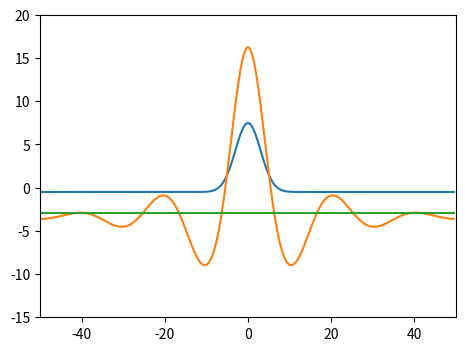

Source code (Python):
import numpy as np
import matplotlib.pyplot as plt
from matplotlib.widgets import Slider, Button, RadioButtons

#discretizar espaço e tempo
dx = 0.5
lim = 100
X = np.arange(-lim/2,lim/2,dx)
numNeu = len(X)

T = 4
numSteps = 100
dt = T/numSteps

#variáveis
h = 2.8997
A = 2
b = 0.08
alfa = np.pi/10

fun_u = np.zeros((numSteps,numNeu))

def fun_f(x):
    if(x < 0):
        return 0
    else:
        return 1

def fun_w(x):
    return A*np.exp(-b*np.abs(x))*(b*np.sin(np.abs(alfa*x)) + np.cos(alfa*x))

def Integral(x,t):
    return sum([dx*(fun_w(x-X[y])*fun_f(fun_u[t,y]-h)) for y in range(numNeu)])

#fun_u[0]=fun_S
fun_u[0] = -0.5 + 8 * np.exp(-(X**2)/18)

for i in range(1,numSteps):
    fun_u[i] = (1-dt)*fun_u[i-1] + dt*(Integral(X,i-1) + fun_u[0])




#Plot
fig, _ = plt.subplots()
plt.subplots_adjust(left=0.25, bottom=0.25)
plt.axis((-lim/2,lim/2,-15,20))

plt.plot(X,fun_u[0])
plt.plot(X,fun_u[-1] - h )
plt.plot(X,np.zeros(numNeu) - h)
'''
#Sliders
l, = plt.plot(X,fun_u[0])
axtemp = plt.axes([0.25, 0.1, 0.65, 0.03])

stemp = Slider(axtemp, 'Time', 0, T-dt, valinit=0)

def update(val):
    temp = stemp.val
    l.set_ydata(fun_u[int(temp/dt)])
    fig.canvas.draw_idle()

stemp.on_changed(update)
#
'''

plt.show()
#
